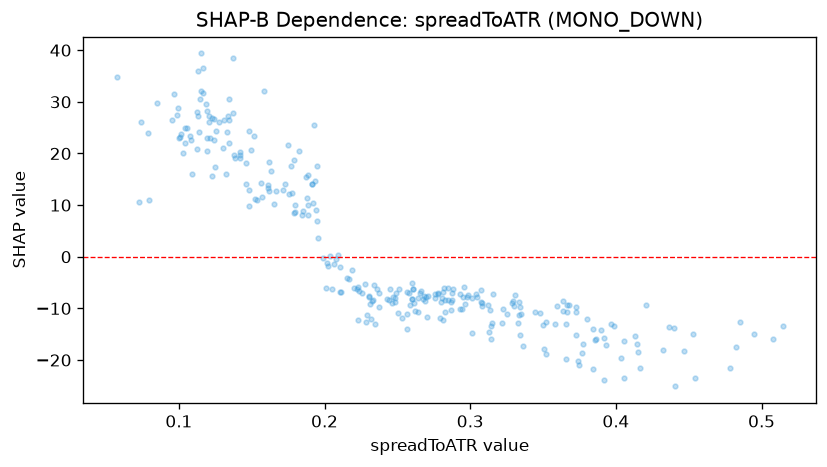

The table this chart was drawn from, first rows:
feature_value, shap_value
0.4058, -16.35
0.3933, -17.09
0.2929, -7.21
0.2703, -11.64
0.2622, -10.52
0.4035, -19.52
0.3989, -13.47
0.2846, -6.063
0.3723, -15.19
0.3846, -21.81
0.39, -14.11
0.4531, -14.98
0.3294, -8.589
0.3922, -15.69
0.3302, -9.532
0.3125, -9.388
0.3084, -9.613
0.3333, -8.811
0.4828, -17.56
0.2697, -7.816
0.3804, -12.1
0.2065, -1.336
0.2564, -6.788
0.2881, -6.161
0.4321, -18.15
0.3675, -9.362
0.3774, -16.86
0.3636, -8.59
0.3349, -11.16
0.2979, -7.87
0.2985, -7.476
0.3723, -10.63
0.3509, -17.84
0.3341, -15.16
0.3226, -10.03
0.2794, -11.79
0.3146, -15.99
0.2869, -8.757
0.2811, -12.31
0.4142, -16.85
0.4154, -18.41
0.3256, -11.08
0.3286, -8.917
0.331, -7.383
0.3341, -9.805
0.2817, -6.135
0.3153, -12.87
0.2954, -7.814
0.2602, -8.094
0.1375, 38.57
0.163, 16.53
0.2569, -11.18
0.2875, -8.415
0.3448, -10.61
0.2682, -7.525
0.3073, -8.698
0.223, -12.34
0.2377, -9.745
0.2642, -10.71
0.2357, -6.263
... 223 more rows
